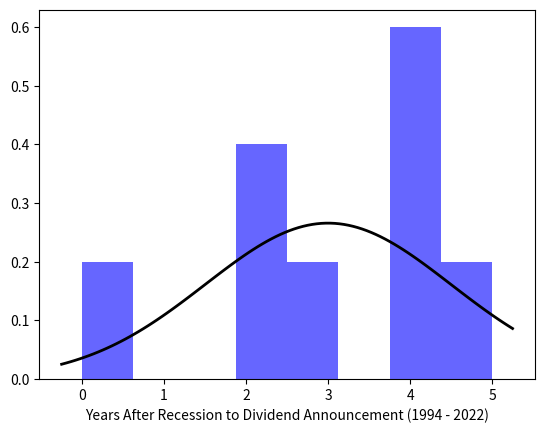

The script that saved this image:
import numpy as np
from scipy.stats import norm
import matplotlib.pyplot as plt

data = [3,4,2,0,4,2,4,5]

# Fit a normal distribution to
# the data:
# mean and standard deviation
mu, std = norm.fit(data)

# Plot the histogram.
plt.hist(data, bins=8, density=True, alpha=0.6, color='b')

# Plot the PDF.
xmin, xmax = plt.xlim()
x = np.linspace(xmin, xmax, 100)
p = norm.pdf(x, mu, std)

plt.plot(x, p, 'k', linewidth=2)
title = "Fit Values: {:.2f} and {:.2f}".format(mu, std)

print(mu, std)
#plt.title(title)
plt.xlabel("Years After Recession to Dividend Announcement (1994 - 2022)")

plt.show()

